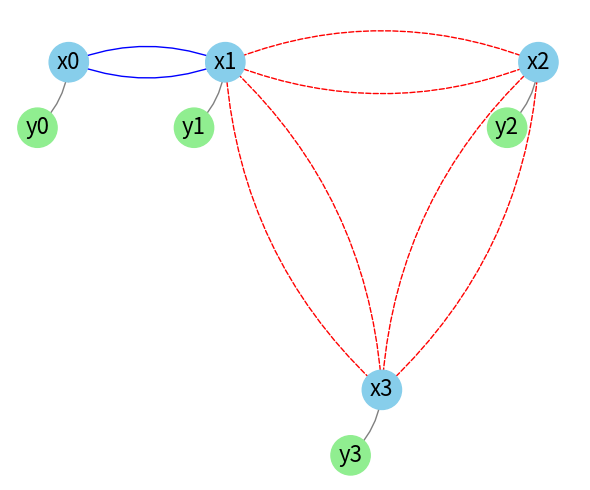

Source code (Python):
import matplotlib.pyplot as plt
import networkx as nx

def manhattan_dist(a, b):
    return abs(a[0] - b[0]) + abs(a[1] - b[1])

# Grid specification (top to bottom, left to right)
grid = [
    ['B', 'J', 'J', 'B', 'J', 'B'],
    ['_', '_', '_', 'J', '_', '_'],
    ['_', '_', '_', 'B', '_', '_']
]

rows = len(grid)
cols = len(grid[0])

# Map from (x, y) to index for joints only
joint_positions = []
joint_indices = {}

index = 0
for y in range(rows):
    for x in range(cols):
        if grid[y][x] == 'J':
            pos = (x, rows - 1 - y)  # flip y for plot orientation
            joint_positions.append(pos)
            joint_indices[pos] = index
            index += 1

# List of all module positions for Manhattan distance (J and B)
valid_positions = set()
for y in range(rows):
    for x in range(cols):
        if grid[y][x] in ['J', 'B']:
            pos = (x, rows - 1 - y)
            valid_positions.add(pos)

# Build graph
G = nx.DiGraph()
edge_styles = {}

for i, pos_i in enumerate(joint_positions):
    xi = f'x{i}'
    yi = f'y{i}'

    # Nodes
    G.add_node(xi, pos=(pos_i[0] + 0.1, pos_i[1] + 0.1), color='skyblue')
    G.add_node(yi, pos=(pos_i[0] - 0.1, pos_i[1] - 0.1), color='lightgreen')

    # Internal y -> x
    G.add_edge(yi, xi)
    edge_styles[(yi, xi)] = ('gray', 'solid')

    # Neighbor x_j -> x_i connections
    for j, pos_j in enumerate(joint_positions):
        if i != j:
            # Only allow paths that go through valid module cells (J or B)
            dist = manhattan_dist(pos_i, pos_j)
            if dist == 1 or dist == 2:
                # Check that the path doesn't go through '_'
                # Simplified assumption: if both ends are in valid_positions and dist is 1 or 2, it's allowed
                if pos_j in valid_positions:
                    xj = f'x{j}'
                    color = 'blue' if dist == 1 else 'red'
                    style = 'solid' if dist == 1 else 'dashed'
                    G.add_edge(xj, xi)
                    edge_styles[(xj, xi)] = (color, style)

# Draw
pos = nx.get_node_attributes(G, 'pos')
colors = [data['color'] for _, data in G.nodes(data=True)]

plt.figure(figsize=(6, 5))

nx.draw_networkx_nodes(G, pos, node_color=colors, node_size=800)
nx.draw_networkx_labels(G, pos, font_size=16)

for (u, v), (color, style) in edge_styles.items():
    nx.draw_networkx_edges(
        G,
        pos,
        edgelist=[(u, v)],
        edge_color=color,
        style=style,
        connectionstyle='arc3,rad=0.2',
        arrows=True
    )

plt.axis('off')
plt.tight_layout()
plt.show()
